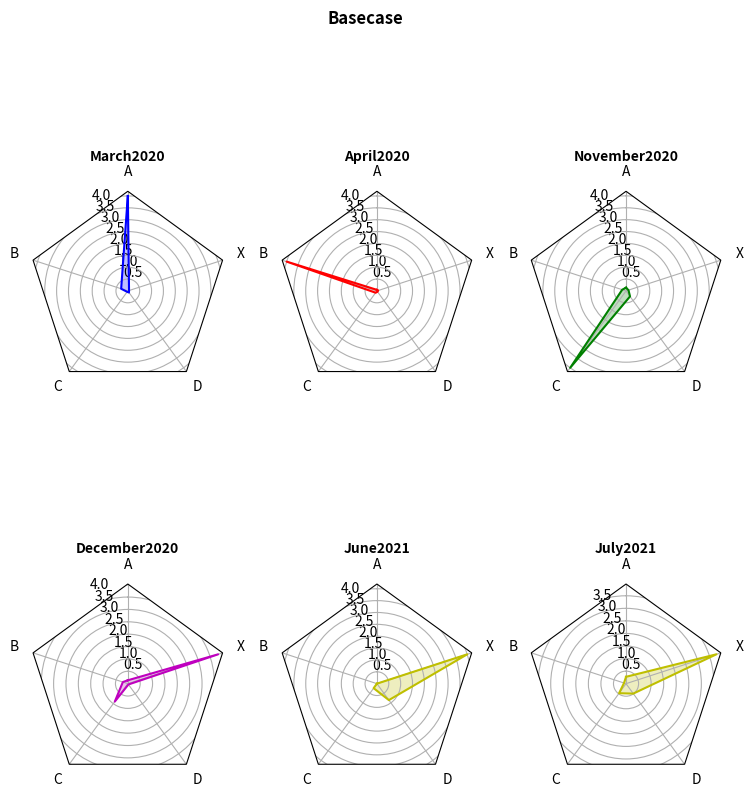

Here is the Python script that generated this plot:
# Import the libraries
import numpy as np
import matplotlib.pyplot as plt
from matplotlib.patches import Circle, RegularPolygon
from matplotlib.path import Path
from matplotlib.projections.polar import PolarAxes
from matplotlib.projections import register_projection
from matplotlib.spines import Spine
from matplotlib.transforms import Affine2D
import math

def radar_factory(num_vars, frame='circle'):
    """
    Create a radar chart with `num_vars` axes.

    This function creates a RadarAxes projection and registers it.

    Parameters
    ----------
    num_vars : int
        Number of variables for radar chart.
    frame : {'circle', 'polygon'}
        Shape of frame surrounding axes.

    """
    # Calculate evenly-spaced axis angles
    theta = np.linspace(0, 2*np.pi, num_vars, endpoint=False)

    class RadarAxes(PolarAxes):

        name = 'radar'
        # Use 1 line segment to connect specified points
        RESOLUTION = 1

        def __init__(self, *args, **kwargs):
            super().__init__(*args, **kwargs)
            # Rotate plot such that the first axis is at the top
            self.set_theta_zero_location('N')

        def fill(self, *args, closed=True, **kwargs):
            """Override fill so that line is closed by default"""
            return super().fill(closed=closed, *args, **kwargs)

        def plot(self, *args, **kwargs):
            """Override plot so that line is closed by default"""
            lines = super().plot(*args, **kwargs)
            for line in lines:
                self._close_line(line)

        def _close_line(self, line):
            x, y = line.get_data()
            # FIXME: markers at x[0], y[0] get doubled-up
            if x[0] != x[-1]:
                x = np.append(x, x[0])
                y = np.append(y, y[0])
                line.set_data(x, y)

        def set_varlabels(self, labels):
            self.set_thetagrids(np.degrees(theta), labels)

        def _gen_axes_patch(self):
            # The Axes patch must be centered at (0.5, 0.5) and of radius 0.5 in axes coordinates.
            if frame == 'circle':
                return Circle((0.5, 0.5), 0.5)
            elif frame == 'polygon':
                return RegularPolygon((0.5, 0.5), num_vars,
                                      radius=.5, edgecolor="k")
            else:
                raise ValueError("Unknown value for 'frame': %s" % frame)

        def _gen_axes_spines(self):
            if frame == 'circle':
                return super()._gen_axes_spines()
            elif frame == 'polygon':
                # spine_type must be 'left'/'right'/'top'/'bottom'/'circle'.
                spine = Spine(axes=self,
                              spine_type='circle',
                              path=Path.unit_regular_polygon(num_vars))
                # unit_regular_polygon gives a polygon of radius 1 centered at
                # (0, 0) but we want a polygon of radius 0.5 centered at (0.5,
                # 0.5) in axes coordinates.
                spine.set_transform(Affine2D().scale(.5).translate(.5, .5)
                                    + self.transAxes)
                return {'polar': spine}
            else:
                raise ValueError("Unknown value for 'frame': %s" % frame)

    register_projection(RadarAxes)
    return theta


def example_data():
    # The following data is from the Denver Aerosol Sources and Health study.
    # See doi:10.1016/j.atmosenv.2008.12.017
    #
    # The data are pollution source profile estimates for five modeled
    # pollution sources (e.g., cars, wood-burning, etc) that emit 7-9 chemical
    # species. The radar charts are experimented with here to see if we can
    # nicely visualize how the modeled source profiles change across four
    # scenarios:
    #  1) No gas-phase species present, just seven particulate counts on
    #     Sulfate
    #     Nitrate
    #     Elemental Carbon (EC)
    #     Organic Carbon fraction 1 (OC)
    #     Organic Carbon fraction 2 (OC2)
    #     Organic Carbon fraction 3 (OC3)
    #     Pyrolized Organic Carbon (OP)
    #  2)Inclusion of gas-phase specie carbon monoxide (CO)
    #  3)Inclusion of gas-phase specie ozone (O3).
    #  4)Inclusion of both gas-phase species is present...
    data = [
        ['Sulfate', 'Nitrate', 'EC', 'OC1', 'OC2', 'OC3', 'OP', 'CO', 'O3'],
        ('Basecase', [
             [0.88, 0.01, 0.03, 0.03, 0.00, 0.06, 0.01, 0.00, 0.00],
            [0.07, 0.95, 0.04, 0.05, 0.00, 0.02, 0.01, 0.00, 0.00],
            [0.01, 0.02, 0.85, 0.19, 0.05, 0.10, 0.00, 0.00, 0.00],
            [0.02, 0.01, 0.07, 0.01, 0.21, 0.12, 0.98, 0.00, 0.00],
            [0.01, 0.01, 0.02, 0.71, 0.74, 0.70, 0.00, 0.00, 0.00]])
    ]
    return data

def create_spiderwebs(datasets, lenlines, numspiders, title, titles, spoke_labels, colors, typeframe):

    # Set the number of lines that each spiderweb will have
    N = len(datasets)
    theta = radar_factory(N, frame=typeframe)

    if (numspiders%2==0):
        numrows = 2
        numcols = int(numspiders/2)
    else:
        numrows = 1
        numcols = numspiders
    # Draw the shape of the spiderweb
    fig, axs = plt.subplots(figsize=(9, 9), nrows=numrows, ncols=numcols, subplot_kw=dict(projection='radar'))
    fig.subplots_adjust(wspace=0.25, hspace=0.20, top=0.85, bottom=0.05)
    newn = 0.5
    rgrids = []
    for z in range(lenlines*2):
        rgrids.append(newn)
        newn = newn + 0.5
    # Counter of the number of spiders
    i=0
    # Plot each case on separate axes
    for ax, (titlespiderweb) in zip(axs.flat, titles):
        # Put labels in the lines
        ax.set_rgrids(rgrids)        
        ax.set_title(titlespiderweb, weight='bold', size='medium', position=(0.5, 1.1), horizontalalignment='center', verticalalignment='center')
        dataspider = []
        # Normalize data
        for y in range(N):
            currentdata = datasets[y]
            number = currentdata[i]
            nmin = min(currentdata);
            nmax = max(currentdata);
            r = nmax - nmin
            x = (number-nmin)/r
            y = lenlines*x
            dataspider.append(y)
        # Draw the new lines in the spiderweb
        ax.plot(theta, dataspider, color=colors[i])
        ax.fill(theta, dataspider, facecolor=colors[i], alpha=0.25)
        # Put the name of each line in the figure
        ax.set_varlabels(spoke_labels)
        # Increment the counter
        i=i+1

    # Put the name of the figure
    fig.text(0.5, 0.965, title, horizontalalignment='center', color='black', weight='bold', size='large')
    # Show the figure
    plt.show()

    
if __name__ == '__main__':
    
    # 'colors' contain the colors of each spiderweb
    colors = ['b', 'r', 'g', 'm', 'y', 'y']
    # Title contain the title of the spiderweb
    title = 'Basecase'
    # 'spoke_labels' contain the name of each line
    spoke_labels = ['A','B','C','D','X']
    titles = ['March2020', 'April2020', 'November2020', 'December2020', 'June2021', 'July2021']
    data = [
            [0.88, 0.01, 0.03, 0.03, 0.00, 0.06, 0.01, 0.00, 0.00],
            [0.07, 0.95, 0.04, 0.05, 0.00, 0.02, 0.01, 0.00, 0.00],
            [0.01, 0.02, 0.85, 0.19, 0.05, 0.10, 0.00, 0.00, 0.00],
            [0.02, 0.01, 0.07, 0.01, 0.21, 0.12, 0.98, 0.00, 0.00],
            [0.01, 0.01, 0.02, 0.71, 0.74, 0.70, 0.00, 0.00, 0.00]
           ]
    create_spiderwebs(data, 4, 6, title, titles, spoke_labels, colors, 'polygon')
